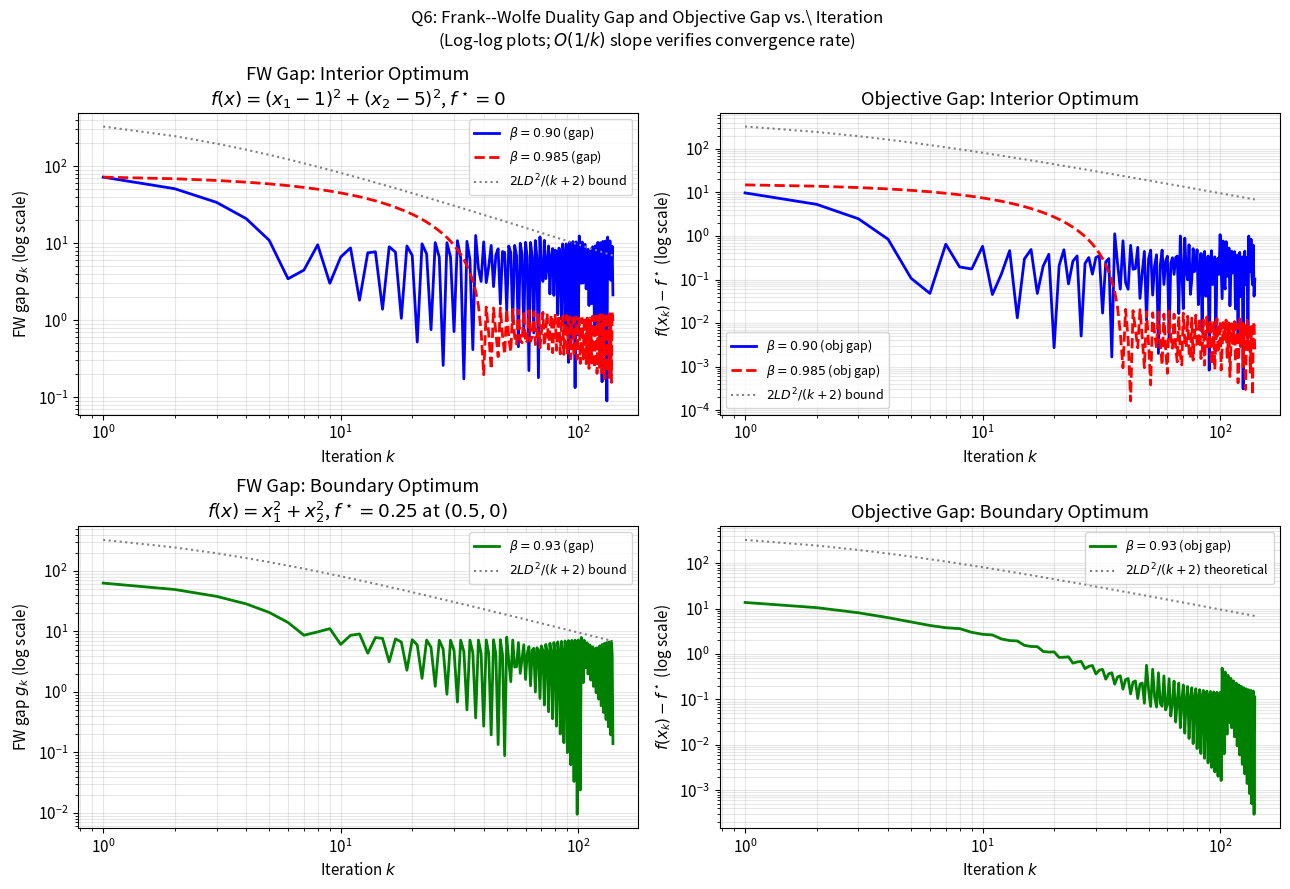

Recreate this plot in Python.
"""
Generate sixth batch of additional figures:
  1. fw_gap.pdf  -- Frank-Wolfe duality gap g_k vs iteration for interior and boundary cases
"""
import numpy as np
import matplotlib
matplotlib.use('Agg')
import matplotlib.pyplot as plt
import os

np.random.seed(42)
os.makedirs('figures', exist_ok=True)
plt.rcParams.update({'font.size': 11, 'figure.dpi': 150})

# ============================================================
# Frank-Wolfe gap analysis
# ============================================================
bounds = [(0.5, 5), (-5, 10)]
D = np.sqrt((5 - 0.5)**2 + (10 - (-5))**2)  # ~15.7

def fw_step(x, grad_fn, bounds, beta):
    g = grad_fn(x)
    # LP subproblem: argmin g^T z over box
    z = np.array([bounds[i][0] if g[i] > 0 else bounds[i][1] for i in range(len(g))])
    x_new = beta * x + (1 - beta) * z
    # FW gap: g^T (x - z)
    gap = np.dot(g, x - z)
    return x_new, z, gap

# Case 1: Interior optimum f(x) = (x1-1)^2 + (x2-5)^2, x*=(1,5) inside X
def loss_int(x): return (x[0]-1)**2 + (x[1]-5)**2
def grad_int(x): return np.array([2*(x[0]-1), 2*(x[1]-5)])
f_star_int = 0.0
L_int = 2.0   # largest eigenvalue of Hessian = 2

# Case 2: Boundary optimum f(x) = x1^2 + x2^2, x*=(0.5,0) on boundary
def loss_bnd(x): return x[0]**2 + x[1]**2
def grad_bnd(x): return np.array([2*x[0], 2*x[1]])
f_star_bnd = 0.5**2 + 0**2  # constrained min at (0.5, 0) = 0.25
L_bnd = 2.0

# Theoretical bound: f(x_k) - f* <= 2*L*D^2 / (k+2)
k_arr = np.arange(1, 141)
theory_int = 2 * L_int * D**2 / (k_arr + 2)
theory_bnd = 2 * L_bnd * D**2 / (k_arr + 2)

n_iters = 140

# Run interior case with two beta values
def run_fw(x0, loss_fn, grad_fn, bounds, beta, n_iters):
    x = x0.copy().astype(float)
    gaps, fvals = [], [loss_fn(x)]
    for _ in range(n_iters):
        x, z, gap = fw_step(x, grad_fn, bounds, beta)
        gaps.append(gap)
        fvals.append(loss_fn(x))
    return np.array(gaps), np.array(fvals)

x0_int = np.array([1.0, 1.0])   # interior start
x0_bnd = np.array([3.0, 3.0])   # boundary start

gap_int_90, fval_int_90  = run_fw(x0_int, loss_int, grad_int, bounds, 0.90,  n_iters)
gap_int_985,fval_int_985 = run_fw(x0_int, loss_int, grad_int, bounds, 0.985, n_iters)
gap_bnd_93, fval_bnd_93  = run_fw(x0_bnd, loss_bnd, grad_bnd, bounds, 0.93,  n_iters)

fig, axes = plt.subplots(2, 2, figsize=(13, 9))

# Top-left: FW gap for interior case
ax = axes[0, 0]
ax.loglog(k_arr, np.maximum(gap_int_90,  1e-10), 'b-',  lw=2, label='$\\beta=0.90$ (gap)')
ax.loglog(k_arr, np.maximum(gap_int_985, 1e-10), 'r--', lw=2, label='$\\beta=0.985$ (gap)')
ax.loglog(k_arr, theory_int, 'gray', lw=1.5, linestyle=':', label='$2LD^2/(k+2)$ bound')
ax.set_xlabel('Iteration $k$', fontsize=11)
ax.set_ylabel('FW gap $g_k$ (log scale)', fontsize=11)
ax.set_title('FW Gap: Interior Optimum\n$f(x)=(x_1-1)^2+(x_2-5)^2$, $f^\\star=0$')
ax.legend(fontsize=9); ax.grid(True, alpha=0.3, which='both')

# Top-right: Objective gap for interior case
ax = axes[0, 1]
ax.loglog(k_arr, np.maximum(fval_int_90[1:]  - f_star_int, 1e-10), 'b-',  lw=2, label='$\\beta=0.90$ (obj gap)')
ax.loglog(k_arr, np.maximum(fval_int_985[1:] - f_star_int, 1e-10), 'r--', lw=2, label='$\\beta=0.985$ (obj gap)')
ax.loglog(k_arr, theory_int, 'gray', lw=1.5, linestyle=':', label='$2LD^2/(k+2)$ bound')
ax.set_xlabel('Iteration $k$', fontsize=11)
ax.set_ylabel('$f(x_k) - f^\\star$ (log scale)', fontsize=11)
ax.set_title('Objective Gap: Interior Optimum')
ax.legend(fontsize=9); ax.grid(True, alpha=0.3, which='both')

# Bottom-left: FW gap for boundary case
ax = axes[1, 0]
ax.loglog(k_arr, np.maximum(gap_bnd_93, 1e-10), 'g-', lw=2, label='$\\beta=0.93$ (gap)')
ax.loglog(k_arr, theory_bnd, 'gray', lw=1.5, linestyle=':', label='$2LD^2/(k+2)$ bound')
ax.set_xlabel('Iteration $k$', fontsize=11)
ax.set_ylabel('FW gap $g_k$ (log scale)', fontsize=11)
ax.set_title('FW Gap: Boundary Optimum\n$f(x)=x_1^2+x_2^2$, $f^\\star=0.25$ at $(0.5,0)$')
ax.legend(fontsize=9); ax.grid(True, alpha=0.3, which='both')

# Bottom-right: Objective gap for boundary case
ax = axes[1, 1]
ax.loglog(k_arr, np.maximum(fval_bnd_93[1:] - f_star_bnd, 1e-10), 'g-', lw=2, label='$\\beta=0.93$ (obj gap)')
ax.loglog(k_arr, theory_bnd, 'gray', lw=1.5, linestyle=':', label='$2LD^2/(k+2)$ theoretical')
ax.set_xlabel('Iteration $k$', fontsize=11)
ax.set_ylabel('$f(x_k) - f^\\star$ (log scale)', fontsize=11)
ax.set_title('Objective Gap: Boundary Optimum')
ax.legend(fontsize=9); ax.grid(True, alpha=0.3, which='both')

plt.suptitle('Q6: Frank--Wolfe Duality Gap and Objective Gap vs.\ Iteration\n'
             '(Log-log plots; $O(1/k)$ slope verifies convergence rate)', fontsize=12)
plt.tight_layout()
plt.savefig('figures/fw_gap.pdf', bbox_inches='tight')
plt.close()
print("Saved: fw_gap.pdf")

print("All sixth-batch figures generated.")
